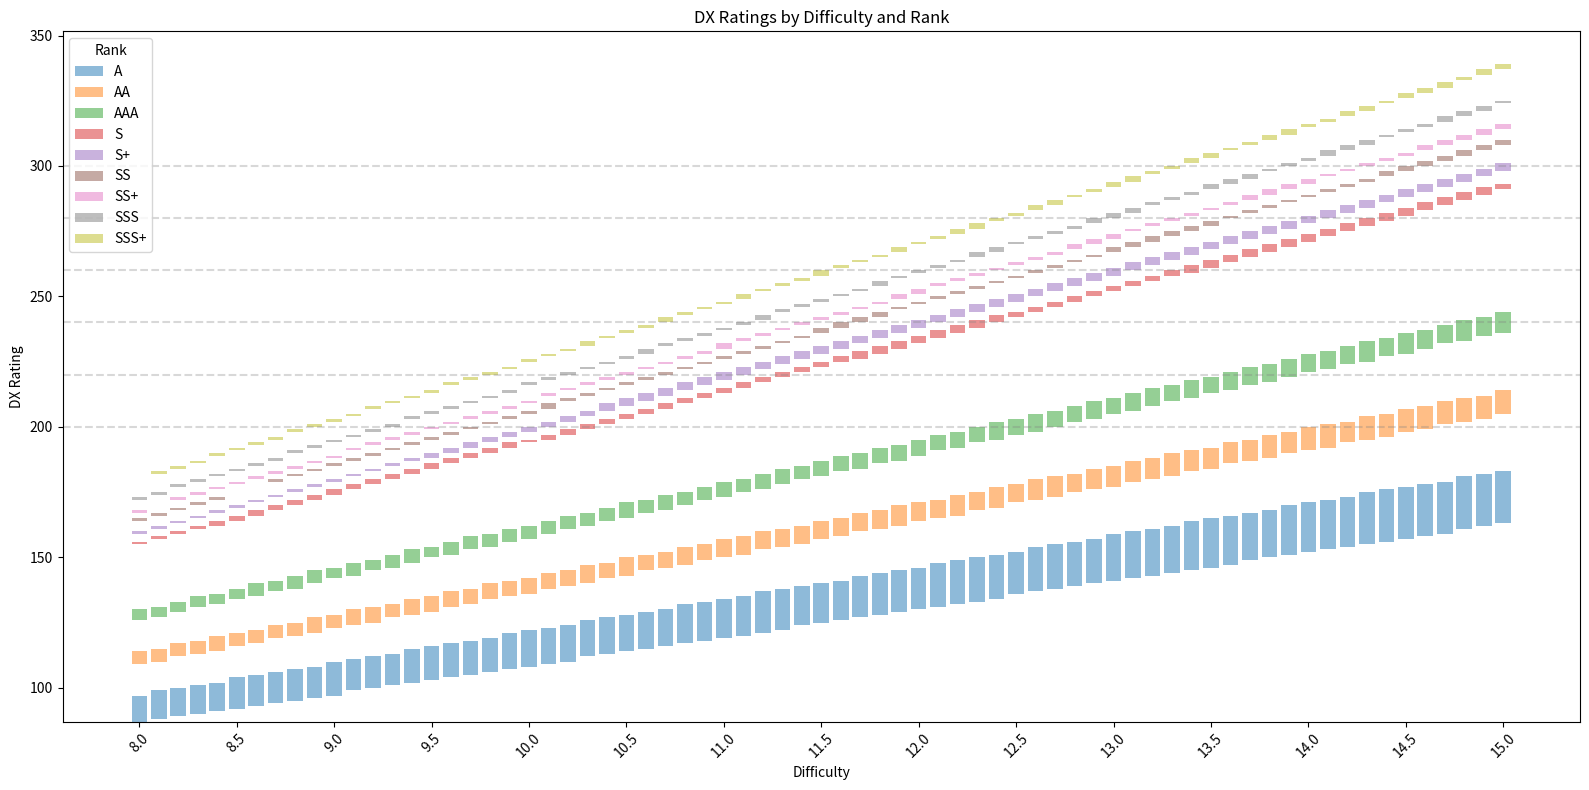

Python code for this plot:
import matplotlib.pyplot as plt
from decimal import Decimal, getcontext
import pandas as pd

# Set Decimal precision
getcontext().prec = 28

# Constants
SSS_PLUS_THRESHOLD = Decimal("100.5")
SSS_PLUS_FACTOR = Decimal("0.224")
SSS_THRESHOLD = Decimal("100.0")
SSS_FACTOR = Decimal("0.216")
SS_PLUS_THRESHOLD = Decimal("99.5")
SS_PLUS_FACTOR = Decimal("0.211")
SS_THRESHOLD = Decimal("99.0")
SS_FACTOR = Decimal("0.208")
S_PLUS_THRESHOLD = Decimal("98.0")
S_PLUS_FACTOR = Decimal("0.203")
S_THRESHOLD = Decimal("97.0")
S_FACTOR = Decimal("0.2")
AAA_THRESHOLD = Decimal("94.0")
AAA_FACTOR = Decimal("0.168")
AA_THRESHOLD = Decimal("90.0")
AA_FACTOR = Decimal("0.152")
A_THRESHOLD = Decimal("80.0")
A_FACTOR = Decimal("0.136")


def dx_rating(difficulty: Decimal, achievement: int) -> int:
    ach = Decimal(achievement) / Decimal("10000")
    if ach >= Decimal("101.0") or ach < A_THRESHOLD:
        return 0
    if ach >= SSS_PLUS_THRESHOLD:
        factor = SSS_PLUS_FACTOR
    elif ach >= SSS_THRESHOLD:
        factor = SSS_FACTOR
    elif ach >= SS_PLUS_THRESHOLD:
        factor = SS_PLUS_FACTOR
    elif ach >= SS_THRESHOLD:
        factor = SS_FACTOR
    elif ach >= S_PLUS_THRESHOLD:
        factor = S_PLUS_FACTOR
    elif ach >= S_THRESHOLD:
        factor = S_FACTOR
    elif ach >= AAA_THRESHOLD:
        factor = AAA_FACTOR
    elif ach >= AA_THRESHOLD:
        factor = AA_FACTOR
    elif ach >= A_THRESHOLD:
        factor = A_FACTOR
    else:
        return 0
    result = (factor * difficulty * ach).quantize(Decimal("1."), rounding="ROUND_FLOOR")
    return int(result)


# Define ranks
ranks = [
    {"name": "SSS+", "min_ach": 1005000, "max_ach": 1009999},
    {"name": "SSS", "min_ach": 1000000, "max_ach": 1004999},
    {"name": "SS+", "min_ach": 995000, "max_ach": 999999},
    {"name": "SS", "min_ach": 990000, "max_ach": 994999},
    {"name": "S+", "min_ach": 980000, "max_ach": 989999},
    {"name": "S", "min_ach": 970000, "max_ach": 979999},
    {"name": "AAA", "min_ach": 940000, "max_ach": 969999},
    {"name": "AA", "min_ach": 900000, "max_ach": 939999},
    {"name": "A", "min_ach": 800000, "max_ach": 899999},
]

# Generate difficulty levels
difficulties = [Decimal(str(round(8.0 + i * 0.1, 1))) for i in range(71)]

# Prepare data for seaborn
data = []
for diff in difficulties:
    for rank in ranks:
        min_rating = dx_rating(diff, rank["min_ach"])
        max_rating = dx_rating(diff, rank["max_ach"])
        mid = (min_rating + max_rating) / 2
        data.append(
            {
                "Difficulty": str(diff),
                "Rank": rank["name"],
                "Rating": min_rating,
                "Type": "Min",
            }
        )
        data.append(
            {
                "Difficulty": str(diff),
                "Rank": rank["name"],
                "Rating": max_rating,
                "Type": "Max",
            }
        )
        data.append(
            {
                "Difficulty": str(diff),
                "Rank": rank["name"],
                "Rating": mid,
                "Type": "Mid",
            }
        )

# Convert to DataFrame
df = pd.DataFrame(data)
df["Difficulty"] = df["Difficulty"].astype(float)

# Assuming df is your original DataFrame with "Difficulty", "Rank", "Type", and "Rating"
# Group data to get min and max ratings for each Difficulty and Rank
df_grouped = (
    df.groupby(["Difficulty", "Rank"]).agg({"Rating": ["min", "max"]}).reset_index()
)
df_grouped.columns = ["Difficulty", "Rank", "Min", "Max"]

# Create figure and axes
fig, ax = plt.subplots(figsize=(16, 8))

# Get unique difficulties and assign x-positions
difficulties = df_grouped["Difficulty"].unique()
x_pos = range(len(difficulties))

# Plot bars for each rank at each difficulty
for rank in df_grouped["Rank"].unique():
    rank_data = df_grouped[df_grouped["Rank"] == rank]
    min_ratings = rank_data["Min"]
    max_ratings = rank_data["Max"]
    heights = max_ratings - min_ratings
    ax.bar(x_pos, heights, bottom=min_ratings, label=rank, alpha=0.5, width=0.8)

# Customize plot
ax.set_xticks(x_pos[::5])  # Show every 5th tick for readability
ax.set_xticklabels(difficulties[::5], rotation=45)
ax.set_xlabel("Difficulty")
ax.set_ylabel("DX Rating")
ax.set_title("DX Ratings by Difficulty and Rank")
ax.legend(title="Rank")

# Optional: Add reference lines if present in original code (adjust values as needed)
for rating in [15000, 14000, 13000, 12000, 11000, 10000]:
    ax.axhline(rating // 50, color="gray", linestyle="--", alpha=0.3)

plt.tight_layout()
plt.show()
